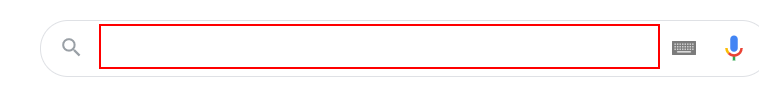
Task: Demo DatraScrapping
Workflow: Main

Step 1: type "Data Scraping" into the text box

Step 2: type a value into the text box (same screen as step 1)

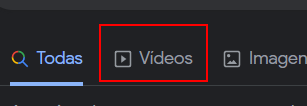
Step 3: click on the link

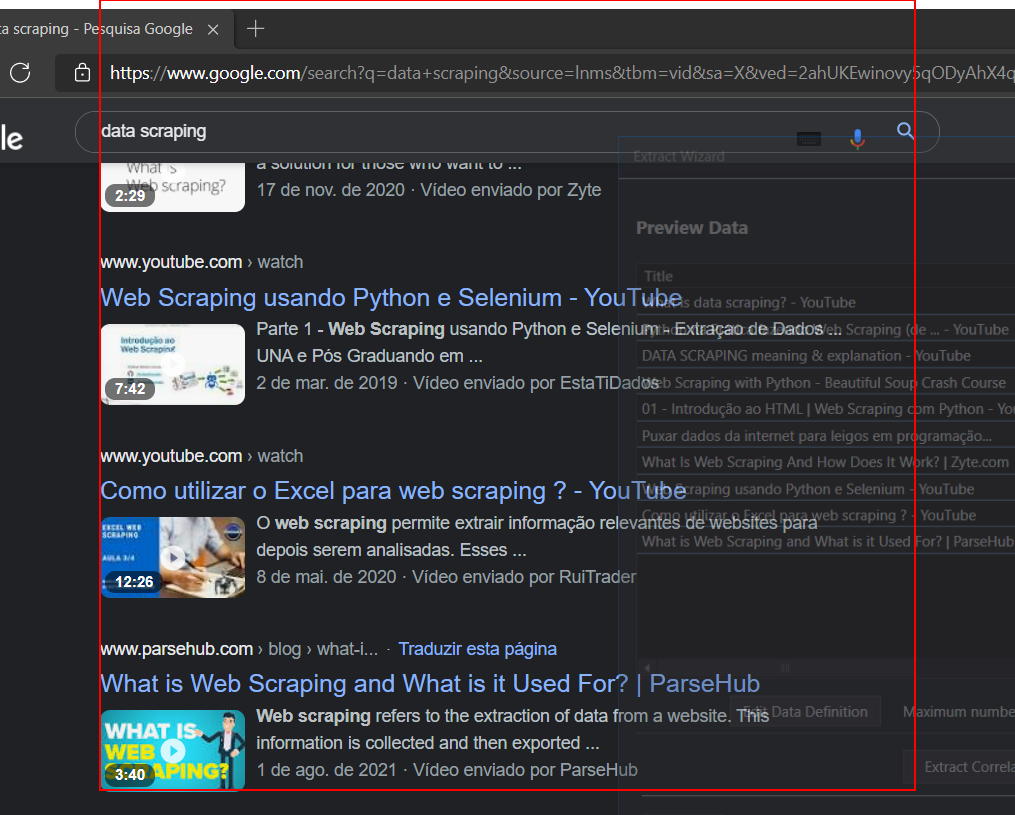
Step 4: get-text from the element 'rso'